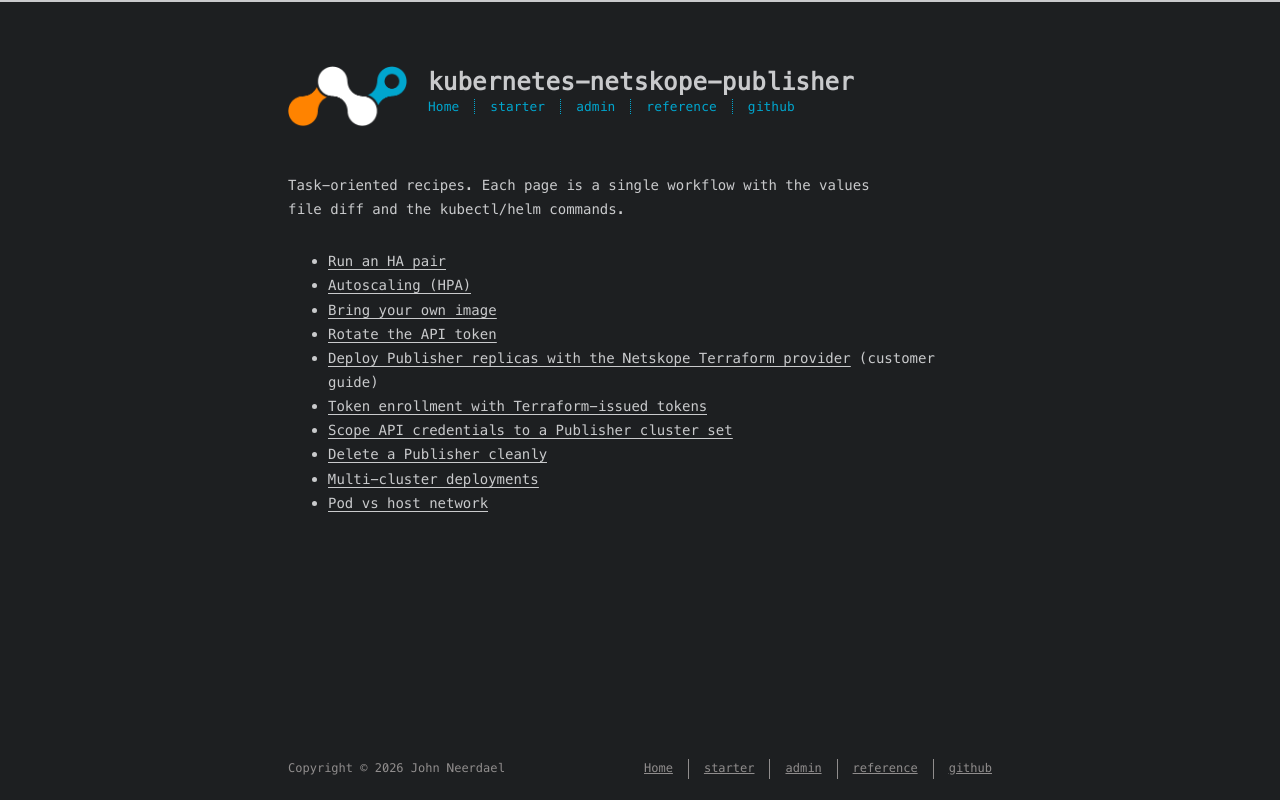

repository: johnneerdael/kubernetes-netskope-publisher · page: admin/how-to/index.html · generator: jekyll

---
title: How-to
date: 2026-05-18
---

Task-oriented recipes. Each page is a single workflow with the values
file diff and the kubectl/helm commands.

- [Run an HA pair](/kubernetes-netskope-publisher/admin/how-to/ha-pair/)
- [Autoscaling (HPA)](/kubernetes-netskope-publisher/admin/how-to/autoscaling/)
- [Bring your own image](/kubernetes-netskope-publisher/admin/how-to/byo-image/)
- [Rotate the API token](/kubernetes-netskope-publisher/admin/how-to/rotate-token/)
- [Deploy Publisher replicas with the Netskope Terraform provider](/kubernetes-netskope-publisher/admin/how-to/terraform-replicas/) (customer guide)
- [Token enrollment with Terraform-issued tokens](/kubernetes-netskope-publisher/admin/how-to/terraform-token-enrollment/)
- [Scope API credentials to a Publisher cluster set](/kubernetes-netskope-publisher/admin/how-to/scoped-api-credentials/)
- [Delete a Publisher cleanly](/kubernetes-netskope-publisher/admin/how-to/delete-publisher/)
- [Multi-cluster deployments](/kubernetes-netskope-publisher/admin/how-to/multi-cluster/)
- [Pod vs host network](/kubernetes-netskope-publisher/admin/how-to/pod-vs-host-network/)
